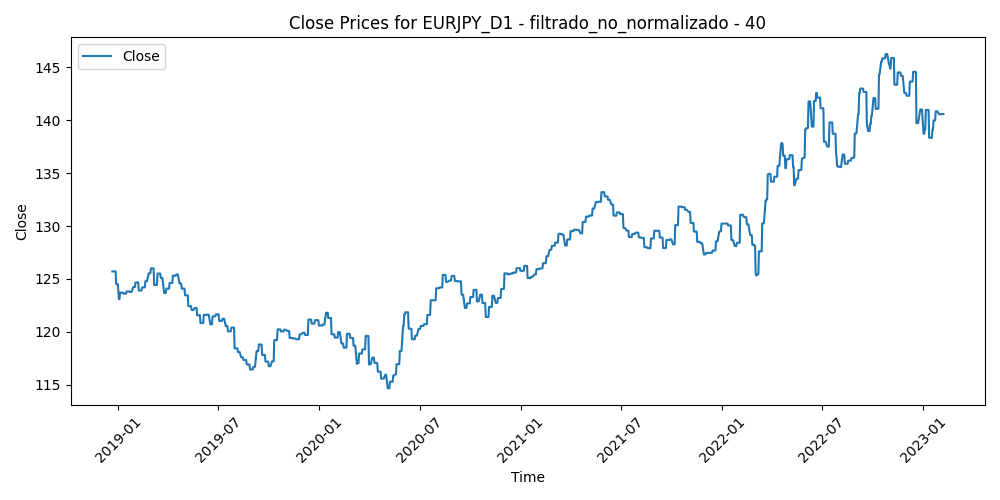

Data behind this chart, as committed beside it:
Time, Close, Volume, diferencia_media_40
2018-12-21, 125.7, 268170, 2.115
2018-12-24, 125.7, 229001, 2.554
2018-12-26, 125.7, 142497, 1.977
2018-12-27, 125.7, 416239, 1.463
2018-12-28, 124.5, 351828, 2.103
2018-12-31, 124.5, 209955, 2.666
2019-01-02, 123.1, 275024, 4.561
2019-01-03, 123.1, 372327, 5.28
2019-01-04, 123.7, 287104, 4.113
2019-01-07, 123.7, 188487, 2.923
2019-01-08, 123.7, 192762, 3.128
2019-01-09, 123.7, 232123, 2.653
2019-01-10, 123.6, 232215, 2.673
2019-01-11, 123.6, 182014, 2.812
2019-01-14, 123.6, 151585, 3.108
2019-01-15, 123.6, 209372, 2.99
2019-01-16, 123.8, 174184, 2.65
2019-01-17, 123.8, 227066, 2.416
2019-01-18, 123.8, 167248, 1.994
2019-01-21, 123.8, 118329, 1.982
2019-01-22, 123.8, 142494, 2.296
2019-01-23, 123.8, 159158, 1.694
2019-01-24, 123.8, 194164, 2.352
2019-01-25, 123.8, 188101, 1.273
2019-01-28, 124.2, 153248, 1.19
2019-01-29, 124.2, 167193, 0.9954
2019-01-30, 124.2, 175181, 0.7424
2019-01-31, 124.2, 166593, 1.227
2019-02-01, 124.7, 146893, 0.3489
2019-02-04, 124.7, 125608, 0.01718
2019-02-05, 124.7, 117577, 0.2196
2019-02-06, 124.7, 126155, 0.5757
2019-02-07, 123.9, 129660, 0.9153
2019-02-08, 123.9, 111106, 1.03
2019-02-11, 123.9, 123981, 0.7519
2019-02-12, 123.9, 126040, -0.008925
2019-02-13, 124.2, 118259, 0.05828
2019-02-14, 124.2, 149130, 0.1864
2019-02-15, 124.2, 141683, 0.191
2019-02-18, 124.2, 99405, -0.2506
2019-02-19, 124.8, 130216, -0.6067
2019-02-20, 124.8, 126890, -0.8623
2019-02-21, 124.8, 147718, -0.6716
2019-02-22, 124.8, 121981, -0.6419
2019-02-25, 125.5, 142270, -1.379
2019-02-26, 125.5, 126113, -1.179
2019-02-27, 125.5, 131289, -1.367
2019-02-28, 125.5, 135172, -1.722
2019-03-01, 126, 126249, -2.162
2019-03-04, 126, 100026, -1.656
2019-03-05, 126, 85633, -1.396
2019-03-06, 126, 77517, -1.223
2019-03-07, 124.4, 89995, 0.2517
2019-03-08, 124.4, 99582, 0.2803
2019-03-11, 124.4, 80938, 0.1384
2019-03-12, 124.4, 93959, -0.4401
2019-03-13, 125.5, 81923, -0.6352
2019-03-14, 125.5, 94348, -0.9664
2019-03-15, 125.5, 80044, -0.9227
2019-03-18, 125.5, 66990, -0.9529
... 1,011 more rows
